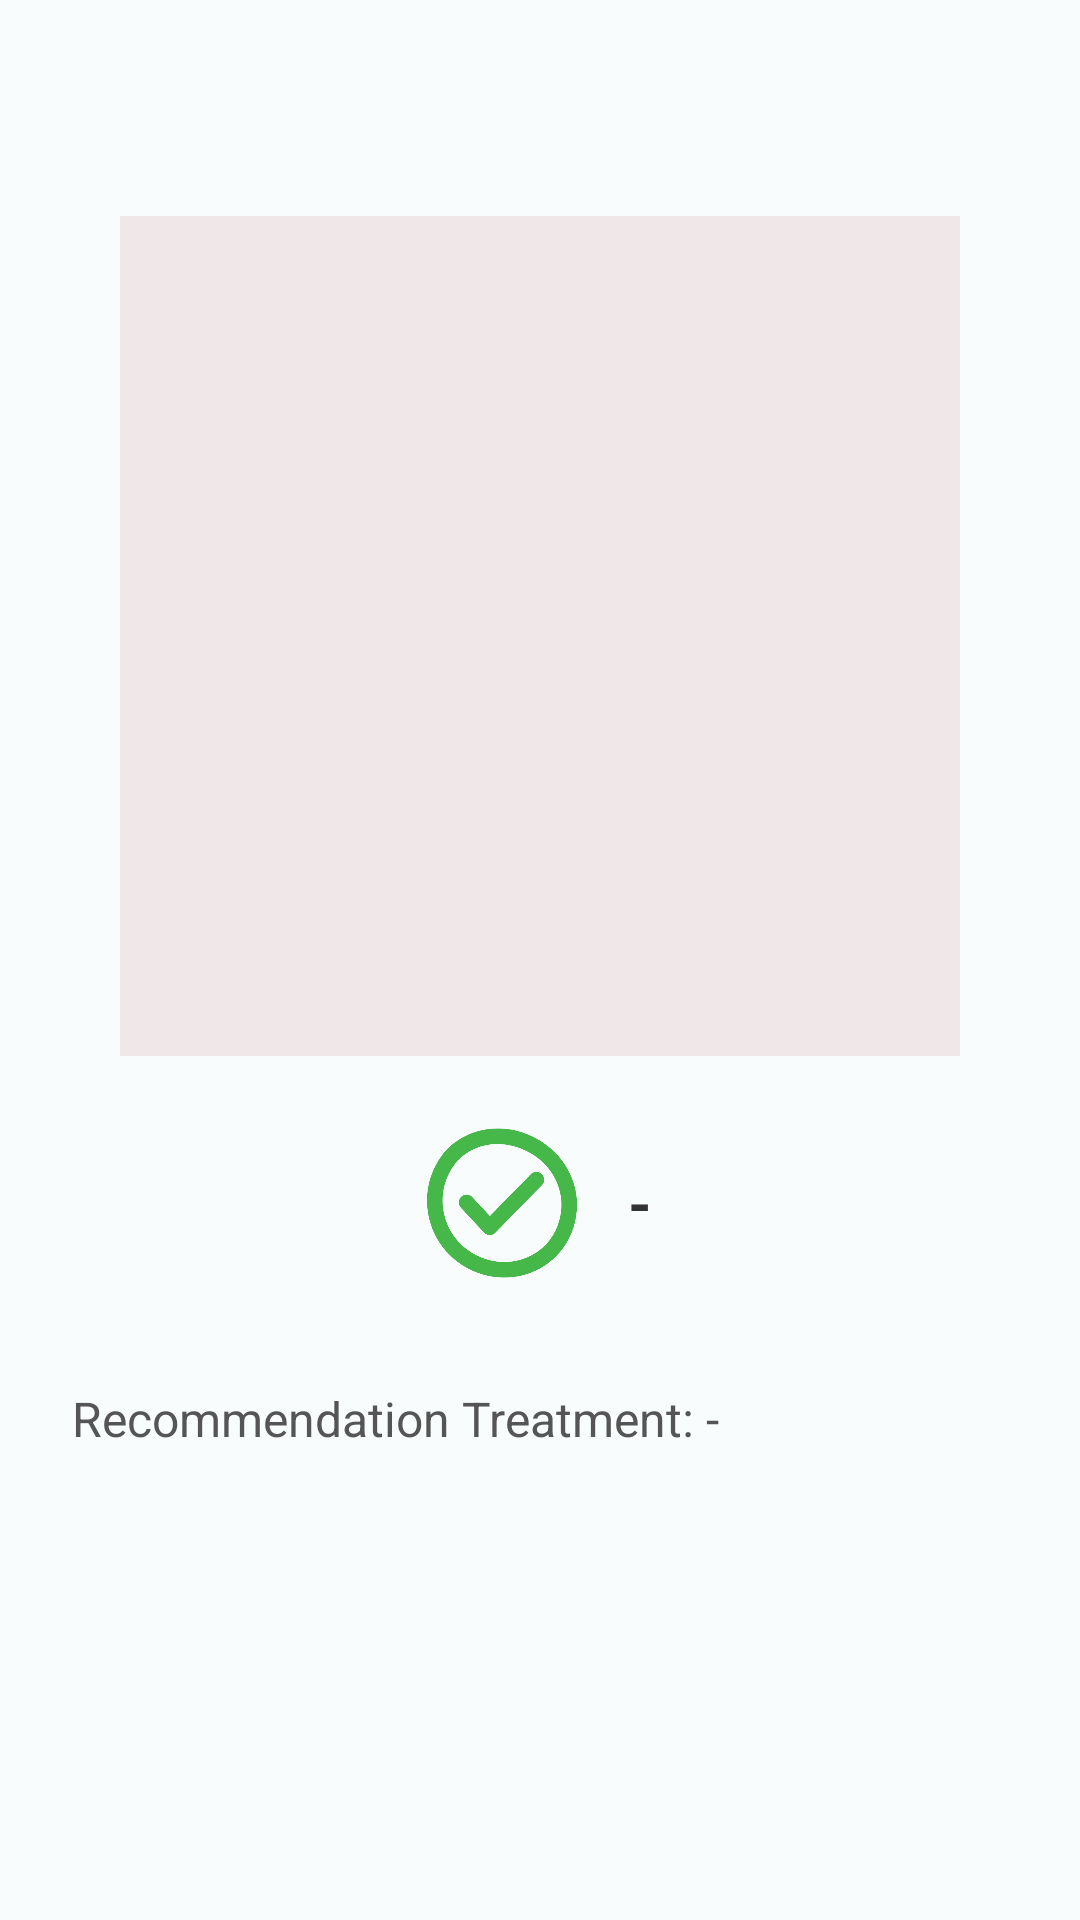

Layout XML and referenced resources for this Android screen:
<!-- AndroidManifest.xml: application theme Theme.SmartSmile -->
<!-- res/layout/fragment_detection_result.xml -->
<LinearLayout xmlns:android="http://schemas.android.com/apk/res/android"
    android:id="@+id/layout_result"
    android:layout_width="match_parent"
    android:layout_height="match_parent"
    android:orientation="vertical"
    android:gravity="center_horizontal"
    android:background="@color/white"
    android:padding="24dp">

    
    <ImageView
        android:id="@+id/imageResult"
        android:layout_width="280dp"
        android:layout_height="280dp"
        android:scaleType="centerCrop"
        android:layout_marginTop="48dp"
        android:layout_marginBottom="24dp"
        android:background="@color/secondary_pink" />

    <LinearLayout
        android:layout_width="wrap_content"
        android:layout_height="wrap_content"
        android:orientation="horizontal"
        android:gravity="center"
        android:layout_marginBottom="12dp">

        <ImageView
            android:id="@+id/imageStatusIcon"
            android:layout_width="50dp"
            android:layout_height="50dp"
            android:src="@drawable/right_icon"
            android:layout_marginEnd="12dp" />

        
        <TextView
            android:id="@+id/text_result"
            android:layout_width="wrap_content"
            android:layout_height="wrap_content"
            android:text=" -"
            android:textSize="20sp"
            android:textStyle="bold"
            android:textColor="#333333" />
    </LinearLayout>

    
    <TextView
        android:id="@+id/text_tips"
        android:layout_width="match_parent"
        android:layout_height="wrap_content"
        android:text="Recommendation Treatment: -"
        android:textSize="16sp"
        android:layout_marginTop="24dp"
        android:textColor="#555555" />

    
    <TextView
        android:id="@+id/text_error"
        android:layout_width="wrap_content"
        android:layout_height="wrap_content"
        android:text="Error: Model failed"
        android:textColor="#B00020"
        android:textSize="16sp"
        android:visibility="gone"
        android:layout_marginTop="16dp" />

</LinearLayout>
<!-- resources referenced by this layout -->
<resources>
  <color name="secondary_pink">#F0E8E8</color>
  <color name="white">#F8FCFD</color>
  <!-- drawable right_icon: png bitmap (drawable-mdpi, 44543 bytes) -->
  <style name="Theme.SmartSmile" parent="Theme.MaterialComponents.DayNight.NoActionBar">
          
          
      </style>
</resources>
